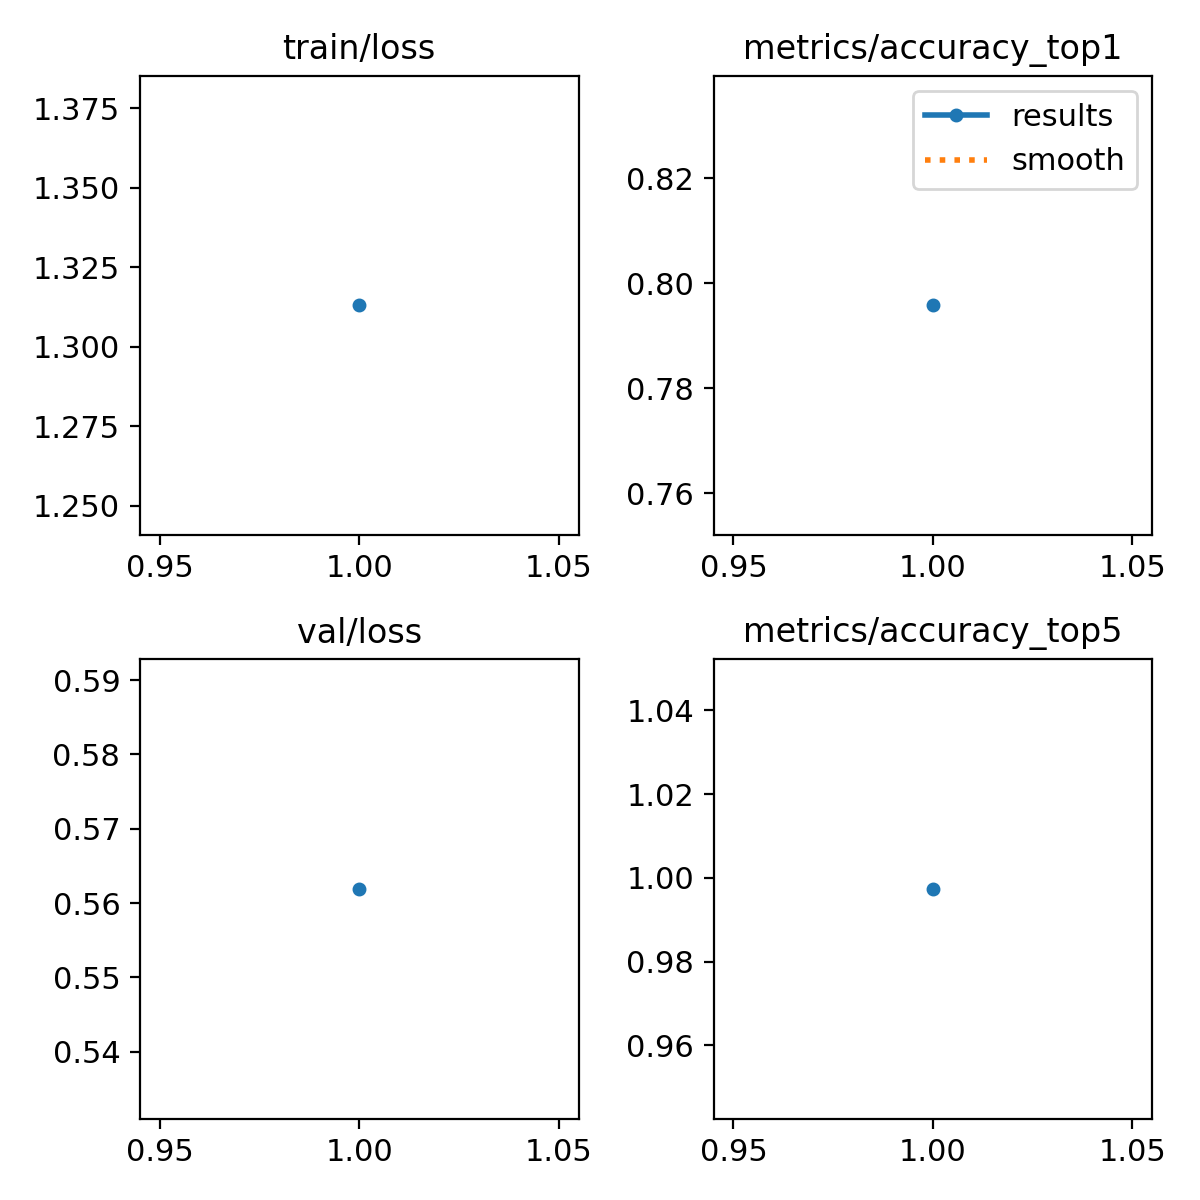

Values plotted in this chart, from the file beside it:
epoch, time, train/loss, metrics/accuracy_top1, metrics/accuracy_top5, val/loss, lr/pg0, lr/pg1, lr/pg2
1, 247.9, 1.313, 0.7958, 0.9973, 0.5619, 0.0003303, 0.0003303, 0.0003303
